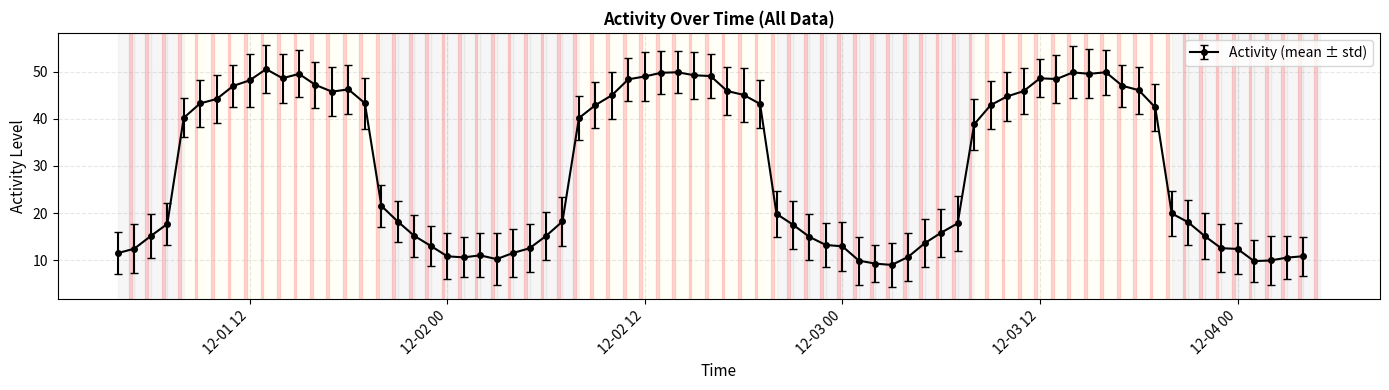
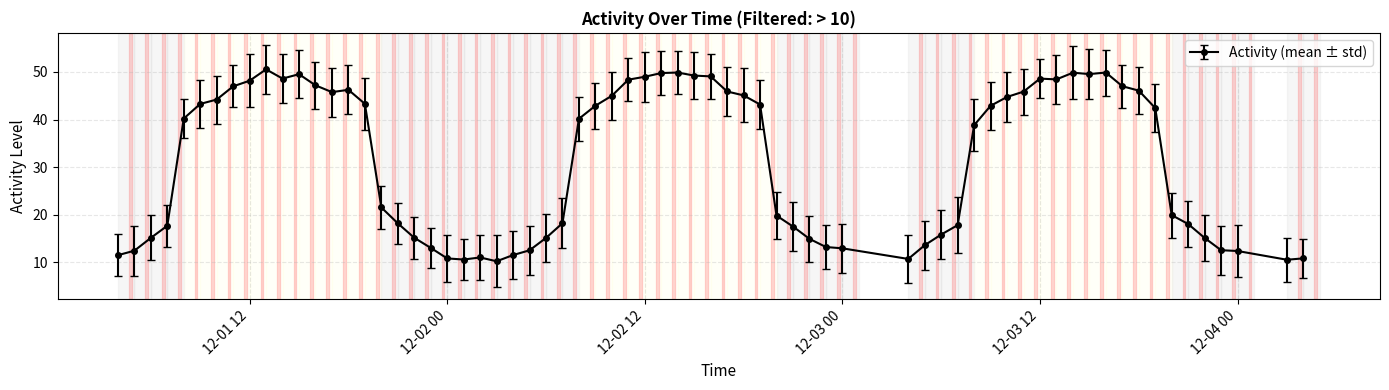
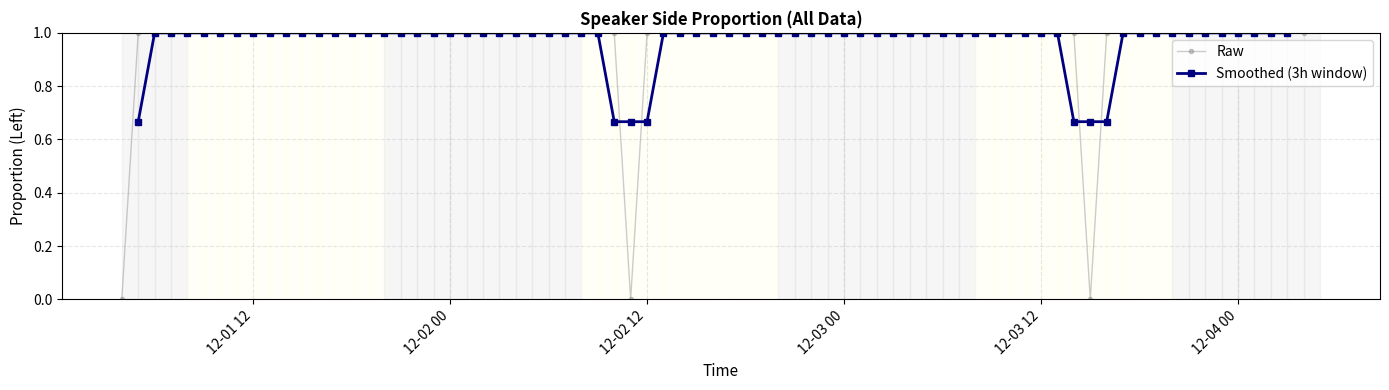
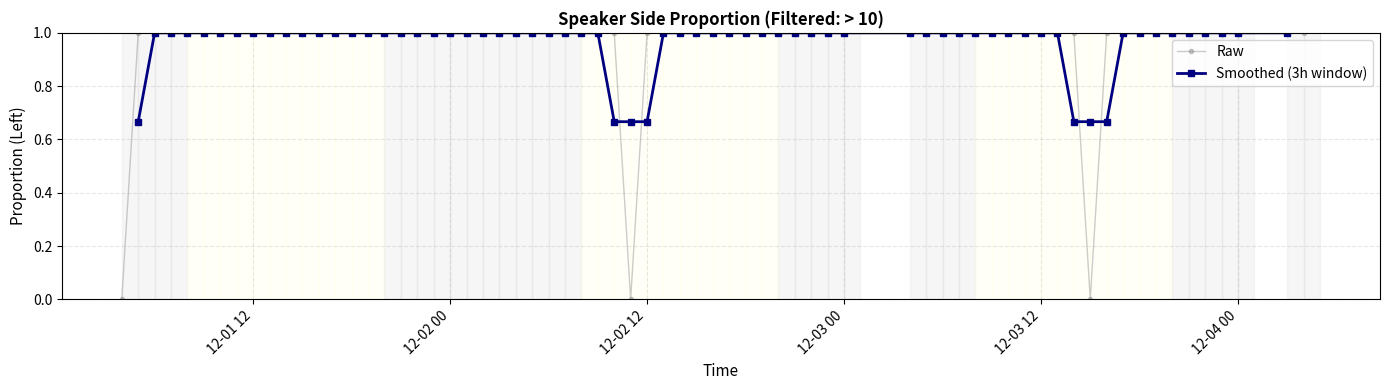
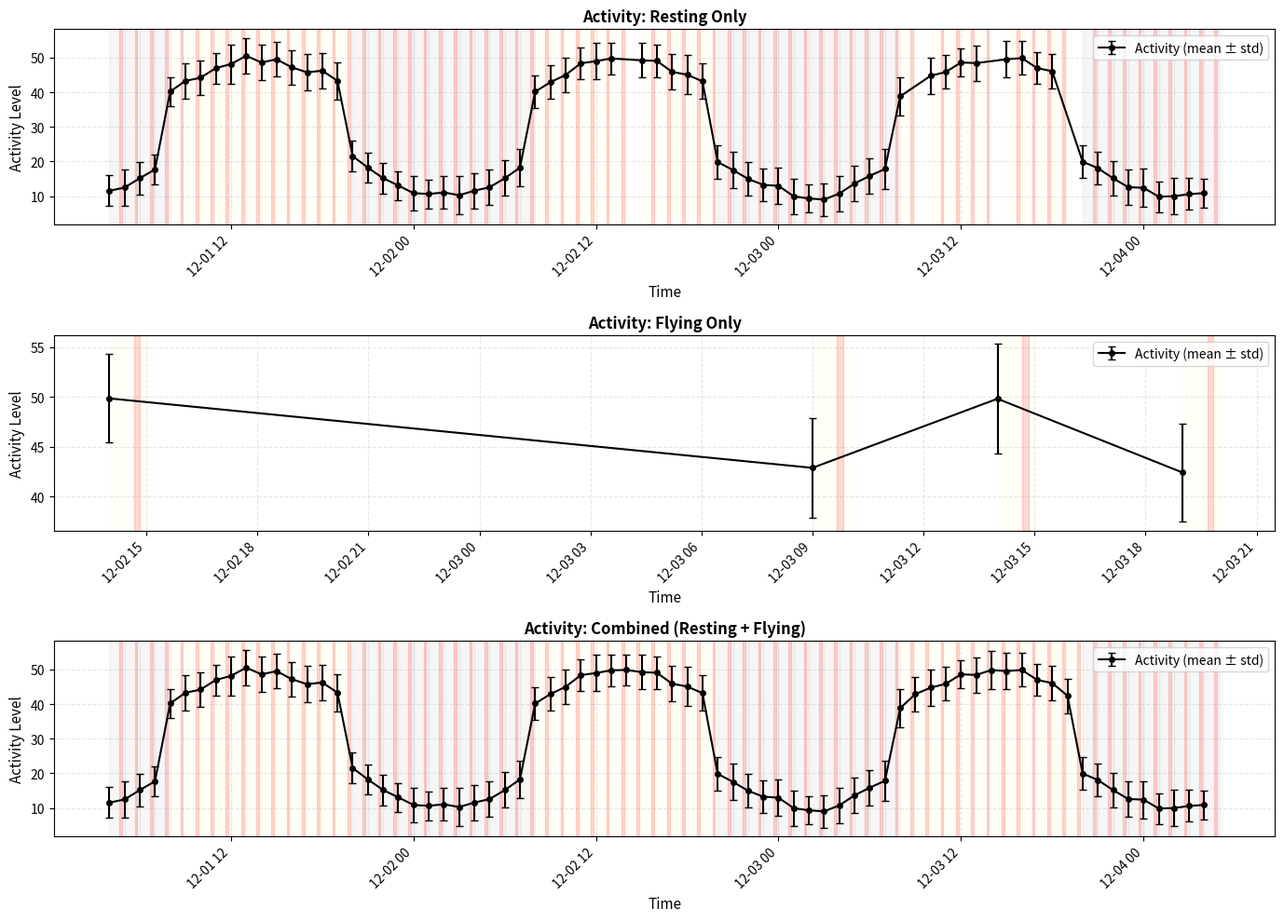
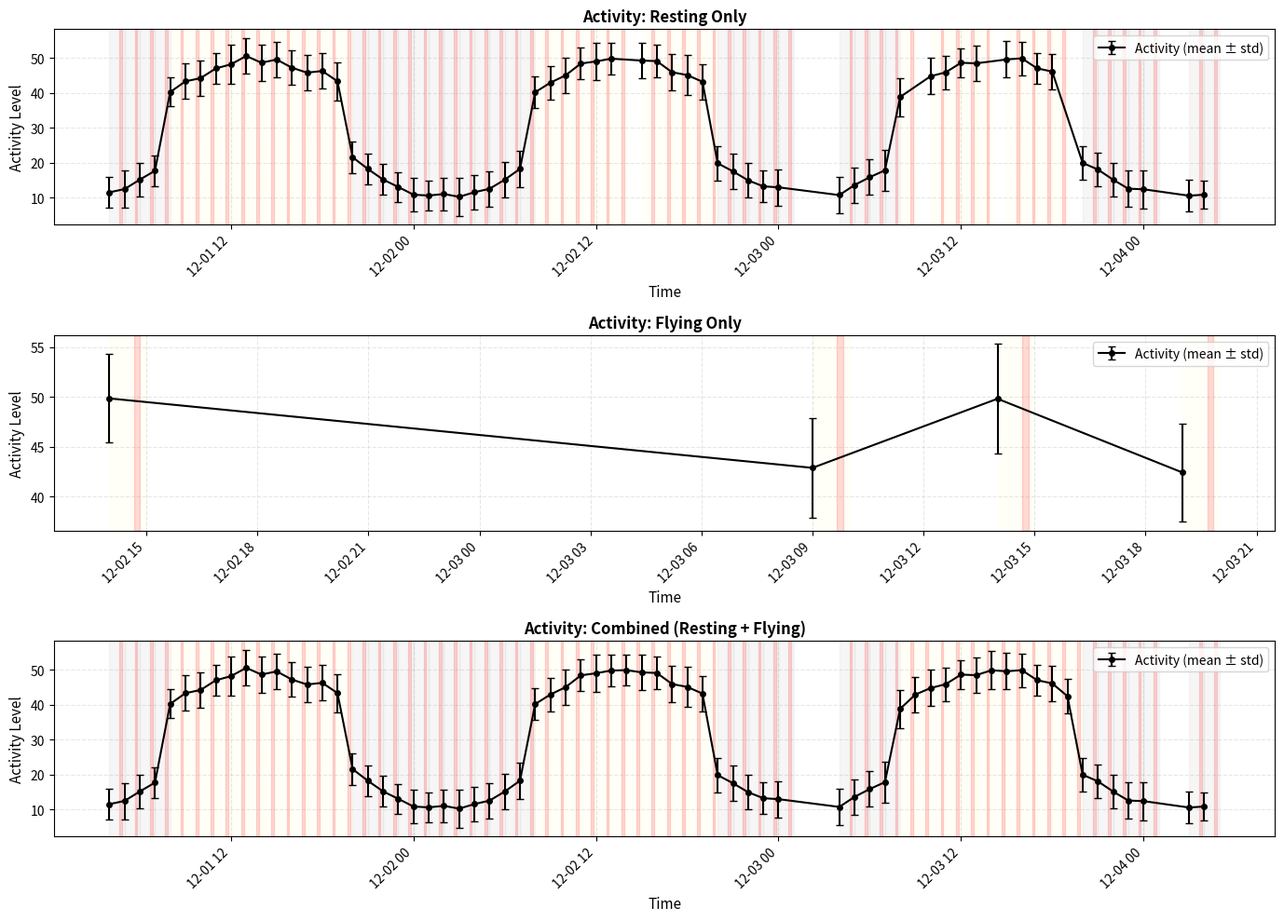
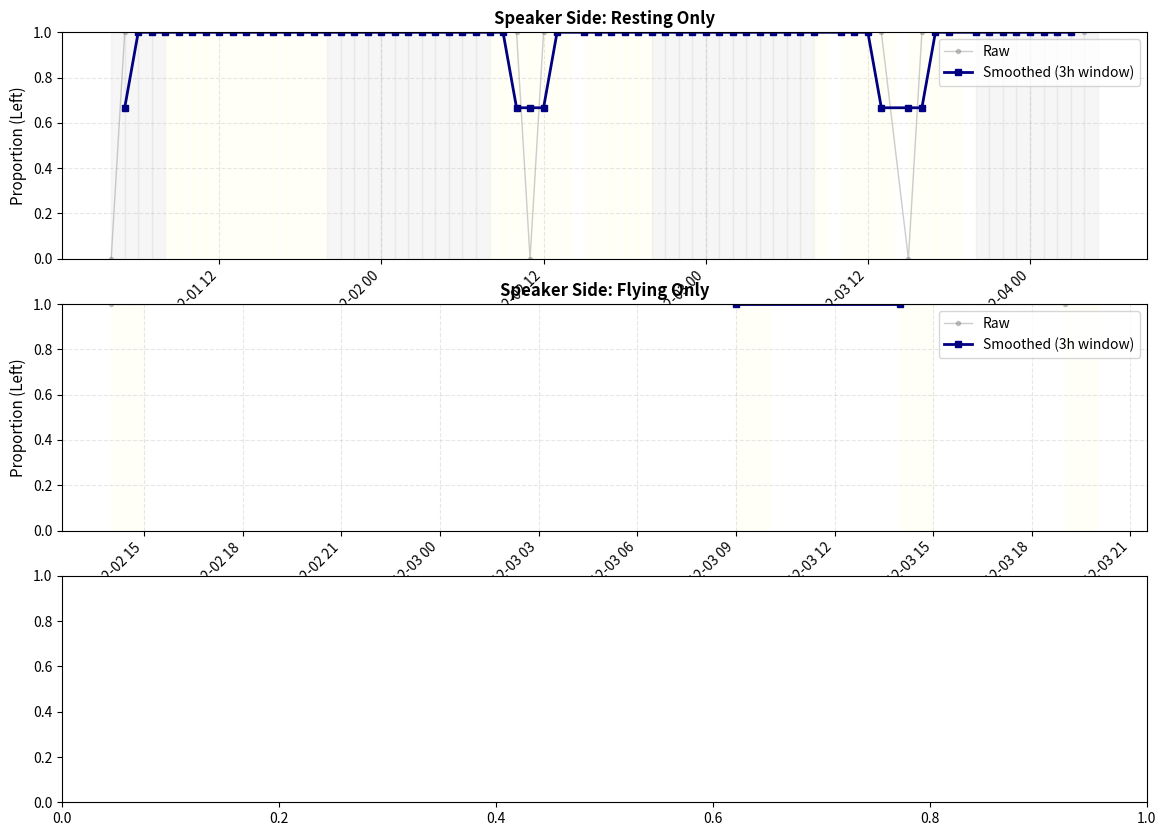

Reproduce these figures in Python, in order. (Note: this script raises an exception after producing the figures.)
"""
Behavioral time-series analysis with custom 04:00–04:00 day windows.

Plots:
1. Activity time-series (L/D shaded, minute 40-50 highlighted)
2. Speaker side proportion over time
3. Filtered versions (activity > threshold)
4. State-separated plots (resting, flying, combined)
5. Box plots (light condition, speaker side vs activity)

Data assumptions:
- timestamp: datetime
- activity: numeric (0-1 or 0-100)
- light_condition: 'L' or 'D'
- speaker_side: 'Left', 'Right', or numeric
- state: 'resting' or 'flying'
"""

import pandas as pd
import numpy as np
import matplotlib.pyplot as plt
import seaborn as sns
from datetime import datetime, timedelta
import warnings
warnings.filterwarnings('ignore')

# ============================================================================
# CONFIGURATION
# ============================================================================
DAY_START_HOUR = 4  # 04:00 AM
ACTIVITY_THRESHOLD = 10  # Adjust to your data scale (0-100 or 0-1)
ROLLING_WINDOW = 3  # hours, for smoothing speaker side proportion
MINUTE_HIGHLIGHT_START = 40  # highlight 40-50 minutes within each hour
MINUTE_HIGHLIGHT_END = 50
BINS_PER_HOUR = 1  # 1 = hourly bins; 4 = 15-min bins; etc.

# Color scheme
COLOR_LIGHT = 'lightyellow'
COLOR_DARK = 'lightgray'
COLOR_RESTING = '#1f77b4'  # blue
COLOR_FLYING = '#ff7f0e'   # orange
COLOR_SPEAKER_LEFT = '#2ca02c'  # green
COLOR_SPEAKER_RIGHT = '#d62728'  # red

# ============================================================================
# UTILITY FUNCTIONS
# ============================================================================

def align_to_custom_day(ts):
    """
    Return the start of the 04:00–04:00 day containing the timestamp.

    Example:
        2024-06-05 10:00 → 2024-06-05 04:00
        2024-06-05 02:00 → 2024-06-04 04:00
    """
    if ts.hour < DAY_START_HOUR:
        return (ts - timedelta(days=1)).replace(hour=DAY_START_HOUR, minute=0, second=0, microsecond=0)
    else:
        return ts.replace(hour=DAY_START_HOUR, minute=0, second=0, microsecond=0)


def add_custom_day_column(df):
    """Add a column 'custom_day' for the 04:00-aligned day."""
    df = df.copy()
    df['custom_day'] = df['timestamp'].apply(align_to_custom_day)
    return df


def resample_to_bins(df, interval_minutes=60):
    """
    Resample activity data into equal-width bins aligned to custom day start.

    Returns a new dataframe with columns:
    - bin_start: start of the bin (timestamp)
    - activity_mean: mean activity in the bin
    - activity_std: std dev (for error bars)
    - light_condition: L or D (majority vote)
    - speaker_side: majority
    - state: majority (resting/flying)
    """
    df = df.copy()
    df = add_custom_day_column(df)

    # Create bin labels: time elapsed since custom day start
    df['custom_day_seconds'] = (df['timestamp'] - df['custom_day']).dt.total_seconds()
    bin_width_seconds = interval_minutes * 60
    df['bin_idx'] = (df['custom_day_seconds'] / bin_width_seconds).astype(int)
    df['bin_start'] = df['custom_day'] + pd.to_timedelta(df['bin_idx'] * bin_width_seconds, unit='s')

    # Aggregate by bin
    agg_dict = {
        'activity': ['mean', 'std', 'count'],
        'light_condition': lambda x: x.mode()[0] if len(x.mode()) > 0 else x.iloc[0],
        'speaker_side': lambda x: x.mode()[0] if len(x.mode()) > 0 else x.iloc[0],
        'state': lambda x: x.mode()[0] if len(x.mode()) > 0 else x.iloc[0],
    }

    binned = df.groupby('bin_start', as_index=False).agg(agg_dict)
    binned.columns = ['bin_start', 'activity_mean', 'activity_std', 'activity_count',
                      'light_condition', 'speaker_side', 'state']

    return binned


def generate_sample_data(n_hours=48):
    """
    Generate realistic sample behavioral data for testing.

    Returns a DataFrame with timestamp, activity, light_condition, speaker_side, state.
    """
    # Start 48 hours ago
    start_time = datetime.now() - timedelta(hours=n_hours)
    times = pd.date_range(start=start_time, periods=n_hours * 60, freq='1min')

    data = []
    for ts in times:
        hour = ts.hour
        # Light condition: L from 08:00-20:00, D otherwise
        light = 'L' if 8 <= hour < 20 else 'D'

        # Activity: higher during light, circadian rhythm
        base_activity = 40 if light == 'L' else 20
        circadian = 10 * np.sin(2 * np.pi * (hour - 8) / 24)
        noise = np.random.normal(0, 5)
        activity = max(0, min(100, base_activity + circadian + noise))

        # Speaker side: slight bias toward left
        speaker_side = 'Left' if np.random.random() < 0.6 else 'Right'

        # State: mostly resting at night, more flying during day
        if light == 'L' and activity > 30:
            state = 'flying' if np.random.random() < 0.4 else 'resting'
        else:
            state = 'resting' if np.random.random() < 0.7 else 'flying'

        data.append({
            'timestamp': ts,
            'activity': activity,
            'light_condition': light,
            'speaker_side': speaker_side,
            'state': state,
        })

    return pd.DataFrame(data)


# ============================================================================
# PLOTTING FUNCTIONS
# ============================================================================

def plot_activity_timeseries(binned_df, title="Activity Over Time", ax=None, filtered=False):
    """
    Plot activity time-series with L/D shading and minute 40-50 highlight.

    Parameters:
    - binned_df: resampled data from resample_to_bins()
    - title: plot title
    - ax: matplotlib axis (creates new if None)
    - filtered: if True, only plot rows where activity_mean > ACTIVITY_THRESHOLD
    """
    if ax is None:
        fig, ax = plt.subplots(figsize=(14, 4))

    if filtered:
        plot_df = binned_df[binned_df['activity_mean'] > ACTIVITY_THRESHOLD].copy()
    else:
        plot_df = binned_df.copy()

    # Add hour-of-day for x-axis labels and L/D backgrounds
    plot_df['hour_of_day'] = plot_df['bin_start'].dt.hour + plot_df['bin_start'].dt.minute / 60

    # Plot L/D background
    for i, row in plot_df.iterrows():
        color = COLOR_LIGHT if row['light_condition'] == 'L' else COLOR_DARK
        ax.axvspan(row['bin_start'], row['bin_start'] + timedelta(hours=1),
                   alpha=0.2, color=color, zorder=0)

    # Plot activity line with error bars
    ax.errorbar(plot_df['bin_start'], plot_df['activity_mean'],
                yerr=plot_df['activity_std'], fmt='o-', linewidth=1.5, markersize=4,
                capsize=3, capthick=1, label='Activity (mean ± std)', color='black', zorder=3)

    # Highlight minute 40-50 regions (vertical bands)
    for bin_start in plot_df['bin_start']:
        minute_start_time = bin_start.replace(minute=MINUTE_HIGHLIGHT_START)
        minute_end_time = bin_start.replace(minute=MINUTE_HIGHLIGHT_END)
        ax.axvspan(minute_start_time, minute_end_time, alpha=0.15, color='red', zorder=1)

    ax.set_xlabel('Time', fontsize=11)
    ax.set_ylabel('Activity Level', fontsize=11)
    ax.set_title(title, fontsize=12, fontweight='bold')
    ax.legend(loc='upper right', fontsize=10)
    ax.grid(True, alpha=0.3, linestyle='--')
    plt.setp(ax.xaxis.get_majorticklabels(), rotation=45, ha='right')

    return ax


def plot_speaker_proportion(binned_df, speaker_side_col='speaker_side',
                           title="Speaker Side Proportion", ax=None, filtered=False):
    """
    Plot proportion of speaker side (e.g., Left vs Right) over time with optional smoothing.

    Parameters:
    - binned_df: resampled data
    - speaker_side_col: column name for speaker side
    - title: plot title
    - ax: matplotlib axis
    - filtered: if True, filter by activity threshold
    """
    if ax is None:
        fig, ax = plt.subplots(figsize=(14, 4))

    if filtered:
        plot_df = binned_df[binned_df['activity_mean'] > ACTIVITY_THRESHOLD].copy()
    else:
        plot_df = binned_df.copy()

    # Compute proportion of "Left" (or first unique value)
    unique_sides = plot_df[speaker_side_col].unique()
    left_side = sorted(unique_sides)[0]  # e.g., 'Left'

    plot_df['left_proportion'] = (plot_df[speaker_side_col] == left_side).astype(float)

    # Apply rolling average if requested
    plot_df['left_proportion_smooth'] = (
        plot_df['left_proportion'].rolling(window=ROLLING_WINDOW, center=True).mean()
    )

    # Plot L/D background
    for i, row in plot_df.iterrows():
        color = COLOR_LIGHT if row['light_condition'] == 'L' else COLOR_DARK
        ax.axvspan(row['bin_start'], row['bin_start'] + timedelta(hours=1),
                   alpha=0.2, color=color, zorder=0)

    # Plot raw and smoothed
    ax.plot(plot_df['bin_start'], plot_df['left_proportion'], 'o-', alpha=0.4,
            linewidth=1, markersize=3, label='Raw', color='gray')
    ax.plot(plot_df['bin_start'], plot_df['left_proportion_smooth'], 's-', linewidth=2,
            markersize=5, label=f'Smoothed ({ROLLING_WINDOW}h window)', color='navy')

    ax.set_xlabel('Time', fontsize=11)
    ax.set_ylabel(f'Proportion ({left_side})', fontsize=11)
    ax.set_ylim([0, 1])
    ax.set_title(title, fontsize=12, fontweight='bold')
    ax.legend(loc='upper right', fontsize=10)
    ax.grid(True, alpha=0.3, linestyle='--')
    plt.setp(ax.xaxis.get_majorticklabels(), rotation=45, ha='right')

    return ax


def plot_state_separated(binned_df, plot_type='activity', filtered=False):
    """
    Create three subplots: resting only, flying only, combined overlay.

    Parameters:
    - binned_df: resampled data
    - plot_type: 'activity' or 'speaker_proportion'
    - filtered: if True, filter by activity threshold
    """
    fig, axes = plt.subplots(3, 1, figsize=(14, 10))

    # Separate by state
    resting_df = binned_df[binned_df['state'] == 'resting'].copy()
    flying_df = binned_df[binned_df['state'] == 'flying'].copy()

    if filtered:
        resting_df = resting_df[resting_df['activity_mean'] > ACTIVITY_THRESHOLD]
        flying_df = flying_df[flying_df['activity_mean'] > ACTIVITY_THRESHOLD]

    if plot_type == 'activity':
        # Resting only
        plot_activity_timeseries(resting_df, title='Activity: Resting Only',
                                ax=axes[0], filtered=False)
        # Flying only
        plot_activity_timeseries(flying_df, title='Activity: Flying Only',
                                ax=axes[1], filtered=False)
        # Combined overlay
        all_data = binned_df if not filtered else binned_df[binned_df['activity_mean'] > ACTIVITY_THRESHOLD]
        plot_activity_timeseries(all_data, title='Activity: Combined (Resting + Flying)',
                                ax=axes[2], filtered=False)

    elif plot_type == 'speaker_proportion':
        plot_speaker_proportion(resting_df, title='Speaker Side: Resting Only',
                               ax=axes[0], filtered=False)
        plot_speaker_proportion(flying_df, title='Speaker Side: Flying Only',
                               ax=axes[1], filtered=False)
        plot_speaker_proportion(all_data, title='Speaker Side: Combined',
                               ax=axes[2], filtered=False)

    plt.tight_layout()
    return fig, axes


def plot_boxplots(binned_df, filtered=False):
    """
    Create box plots comparing light condition and speaker side vs activity.

    Creates two main subplots:
    1. Light (L vs D) vs Activity (optionally separated by state)
    2. Speaker side vs Activity (optionally separated by state)
    """
    if filtered:
        plot_df = binned_df[binned_df['activity_mean'] > ACTIVITY_THRESHOLD].copy()
    else:
        plot_df = binned_df.copy()

    fig, axes = plt.subplots(2, 2, figsize=(12, 10))

    # 1. Light vs Activity (combined)
    sns.boxplot(data=plot_df, x='light_condition', y='activity_mean', ax=axes[0, 0],
                palette={('L' if plot_df['light_condition'].iloc[0] == 'L' else 'D'): COLOR_LIGHT})
    axes[0, 0].set_title('Activity by Light Condition', fontweight='bold')
    axes[0, 0].set_ylabel('Activity')
    axes[0, 0].set_xlabel('Light Condition (L=Light, D=Dark)')

    # 2. Light vs Activity (separated by state)
    sns.boxplot(data=plot_df, x='light_condition', y='activity_mean', hue='state', ax=axes[0, 1],
                palette={'resting': COLOR_RESTING, 'flying': COLOR_FLYING})
    axes[0, 1].set_title('Activity by Light Condition (separated by state)', fontweight='bold')
    axes[0, 1].set_ylabel('Activity')
    axes[0, 1].set_xlabel('Light Condition')
    axes[0, 1].legend(title='State', fontsize=9)

    # 3. Speaker side vs Activity (combined)
    sns.boxplot(data=plot_df, x='speaker_side', y='activity_mean', ax=axes[1, 0])
    axes[1, 0].set_title('Activity by Speaker Side', fontweight='bold')
    axes[1, 0].set_ylabel('Activity')
    axes[1, 0].set_xlabel('Speaker Side')

    # 4. Speaker side vs Activity (separated by state)
    sns.boxplot(data=plot_df, x='speaker_side', y='activity_mean', hue='state', ax=axes[1, 1],
                palette={'resting': COLOR_RESTING, 'flying': COLOR_FLYING})
    axes[1, 1].set_title('Activity by Speaker Side (separated by state)', fontweight='bold')
    axes[1, 1].set_ylabel('Activity')
    axes[1, 1].set_xlabel('Speaker Side')
    axes[1, 1].legend(title='State', fontsize=9)

    plt.tight_layout()
    return fig, axes


# ============================================================================
# MAIN ANALYSIS PIPELINE
# ============================================================================

def run_analysis(df, output_dir='./plots'):
    """
    Run full analysis pipeline: generate all plots.

    Parameters:
    - df: input dataframe with columns: timestamp, activity, light_condition, speaker_side, state
    - output_dir: directory to save plots
    """
    import os
    os.makedirs(output_dir, exist_ok=True)

    print("Resampling data to 1-hour bins aligned to 04:00 day start...")
    binned = resample_to_bins(df, interval_minutes=60)
    print(f"  Binned data shape: {binned.shape}")

    # Plot 1: Activity time-series (all data + filtered)
    print("\nGenerating activity time-series plots...")
    fig, ax = plt.subplots(figsize=(14, 4))
    plot_activity_timeseries(binned, title='Activity Over Time (All Data)', ax=ax)
    plt.tight_layout()
    fig.savefig(os.path.join(output_dir, '01_activity_timeseries_all.png'), dpi=150, bbox_inches='tight')
    plt.close(fig)

    fig, ax = plt.subplots(figsize=(14, 4))
    plot_activity_timeseries(binned, title=f'Activity Over Time (Filtered: > {ACTIVITY_THRESHOLD})',
                            ax=ax, filtered=True)
    plt.tight_layout()
    fig.savefig(os.path.join(output_dir, '02_activity_timeseries_filtered.png'), dpi=150, bbox_inches='tight')
    plt.close(fig)

    # Plot 2: Speaker side proportion (all data + filtered)
    print("Generating speaker proportion plots...")
    fig, ax = plt.subplots(figsize=(14, 4))
    plot_speaker_proportion(binned, title='Speaker Side Proportion (All Data)', ax=ax)
    plt.tight_layout()
    fig.savefig(os.path.join(output_dir, '03_speaker_proportion_all.png'), dpi=150, bbox_inches='tight')
    plt.close(fig)

    fig, ax = plt.subplots(figsize=(14, 4))
    plot_speaker_proportion(binned, title=f'Speaker Side Proportion (Filtered: > {ACTIVITY_THRESHOLD})',
                           ax=ax, filtered=True)
    plt.tight_layout()
    fig.savefig(os.path.join(output_dir, '04_speaker_proportion_filtered.png'), dpi=150, bbox_inches='tight')
    plt.close(fig)

    # Plot 3: State-separated activity
    print("Generating state-separated activity plots...")
    fig, axes = plot_state_separated(binned, plot_type='activity', filtered=False)
    fig.savefig(os.path.join(output_dir, '05_activity_by_state_all.png'), dpi=150, bbox_inches='tight')
    plt.close(fig)

    fig, axes = plot_state_separated(binned, plot_type='activity', filtered=True)
    fig.savefig(os.path.join(output_dir, '06_activity_by_state_filtered.png'), dpi=150, bbox_inches='tight')
    plt.close(fig)

    # Plot 4: State-separated speaker proportion
    print("Generating state-separated speaker proportion plots...")
    fig, axes = plot_state_separated(binned, plot_type='speaker_proportion', filtered=False)
    fig.savefig(os.path.join(output_dir, '07_speaker_by_state_all.png'), dpi=150, bbox_inches='tight')
    plt.close(fig)

    fig, axes = plot_state_separated(binned, plot_type='speaker_proportion', filtered=True)
    fig.savefig(os.path.join(output_dir, '08_speaker_by_state_filtered.png'), dpi=150, bbox_inches='tight')
    plt.close(fig)

    # Plot 5: Box plots
    print("Generating box plots...")
    fig, axes = plot_boxplots(binned, filtered=False)
    fig.savefig(os.path.join(output_dir, '09_boxplots_all.png'), dpi=150, bbox_inches='tight')
    plt.close(fig)

    fig, axes = plot_boxplots(binned, filtered=True)
    fig.savefig(os.path.join(output_dir, '10_boxplots_filtered.png'), dpi=150, bbox_inches='tight')
    plt.close(fig)

    print(f"\n✓ All plots saved to {output_dir}/")
    print(f"  Generated 10 figure files (activity, speaker side, state-separated, box plots)")


if __name__ == '__main__':
    # Generate sample data for demonstration
    print("Generating sample data...")
    sample_df = generate_sample_data(n_hours=72)  # 3 days
    print(f"Sample data shape: {sample_df.shape}")
    print(f"Date range: {sample_df['timestamp'].min()} to {sample_df['timestamp'].max()}")

    # Run full analysis
    run_analysis(sample_df, output_dir='./behavioral_plots')
    print("\n✓ Analysis complete!")
